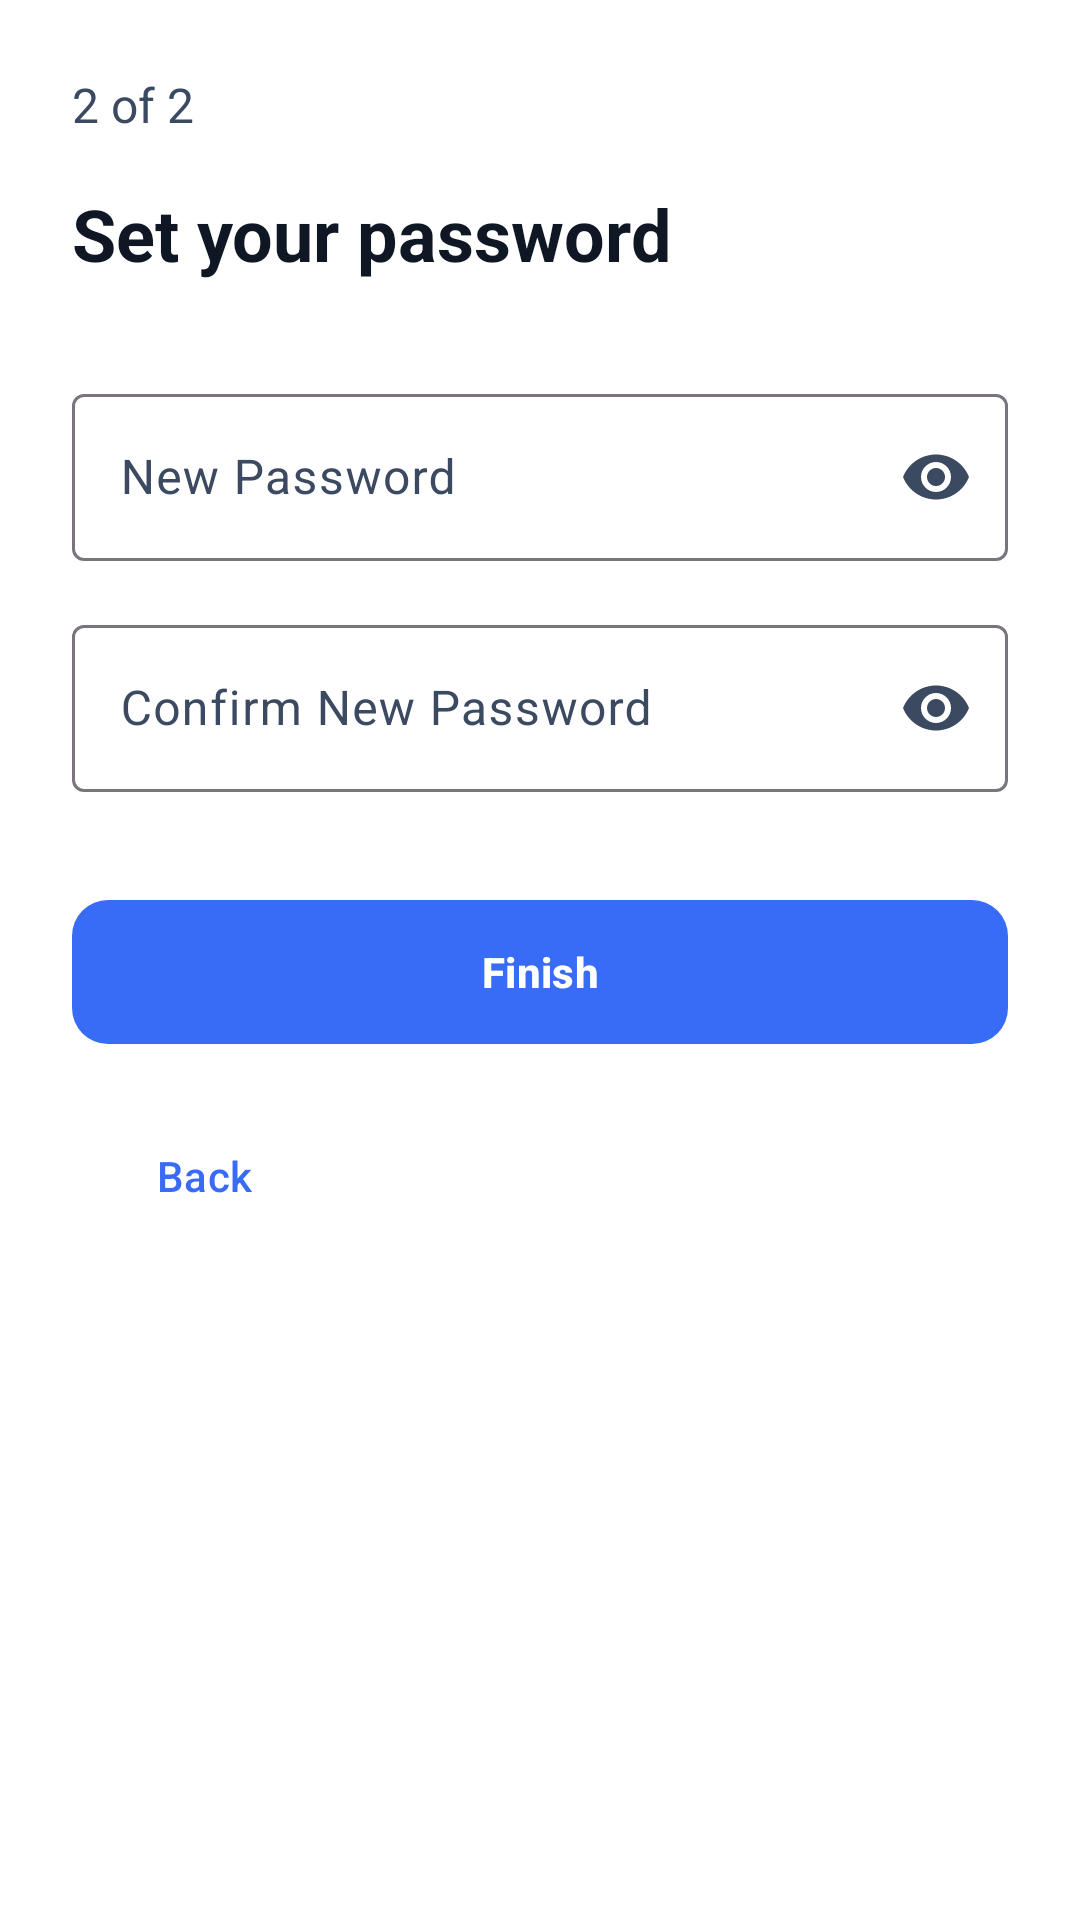

Produce the Android XML layout that renders to this screen, including the resource entries it uses.
<!-- AndroidManifest.xml: application theme Theme.IeeeConnect -->
<!-- res/layout/fragment_set_password.xml -->
<?xml version="1.0" encoding="utf-8"?>
<ScrollView xmlns:android="http://schemas.android.com/apk/res/android"
    xmlns:app="http://schemas.android.com/apk/res-auto"
    xmlns:tools="http://schemas.android.com/tools"
    android:layout_width="match_parent"
    android:layout_height="match_parent"
    android:background="@color/background"
    tools:context=".fragments.SetPasswordFragment">

    <androidx.constraintlayout.widget.ConstraintLayout
        android:layout_width="match_parent"
        android:layout_height="wrap_content"
        android:padding="24dp">

        <TextView
            android:id="@+id/step_text"
            android:layout_width="wrap_content"
            android:layout_height="wrap_content"
            android:text="2 of 2"
            android:textColor="@color/onSurfaceVariant"
            android:textSize="16sp"
            app:layout_constraintTop_toTopOf="parent"
            app:layout_constraintStart_toStartOf="parent" />

        <TextView
            android:id="@+id/title"
            android:layout_width="0dp"
            android:layout_height="wrap_content"
            android:text="Set your password"
            android:textSize="24sp"
            android:textStyle="bold"
            android:textColor="@color/onSurface"
            android:layout_marginTop="16dp"
            app:layout_constraintTop_toBottomOf="@+id/step_text"
            app:layout_constraintStart_toStartOf="parent"
            app:layout_constraintEnd_toEndOf="parent" />

        <com.google.android.material.textfield.TextInputLayout
            android:id="@+id/new_password_layout"
            style="@style/Widget.Material3.TextInputLayout.OutlinedBox"
            android:layout_width="0dp"
            android:layout_height="wrap_content"
            android:layout_marginTop="32dp"
            app:endIconMode="password_toggle"
            app:layout_constraintTop_toBottomOf="@+id/title"
            app:layout_constraintStart_toStartOf="parent"
            app:layout_constraintEnd_toEndOf="parent">

            <com.google.android.material.textfield.TextInputEditText
                android:id="@+id/new_password_input"
                android:layout_width="match_parent"
                android:layout_height="wrap_content"
                android:hint="New Password"
                android:inputType="textPassword" />
        </com.google.android.material.textfield.TextInputLayout>

        <com.google.android.material.textfield.TextInputLayout
            android:id="@+id/confirm_password_layout"
            style="@style/Widget.Material3.TextInputLayout.OutlinedBox"
            android:layout_width="0dp"
            android:layout_height="wrap_content"
            android:layout_marginTop="16dp"
            app:endIconMode="password_toggle"
            app:layout_constraintTop_toBottomOf="@+id/new_password_layout"
            app:layout_constraintStart_toStartOf="parent"
            app:layout_constraintEnd_toEndOf="parent">

            <com.google.android.material.textfield.TextInputEditText
                android:id="@+id/confirm_password_input"
                android:layout_width="match_parent"
                android:layout_height="wrap_content"
                android:hint="Confirm New Password"
                android:inputType="textPassword" />
        </com.google.android.material.textfield.TextInputLayout>

        <com.google.android.material.button.MaterialButton
            android:id="@+id/finish_button"
            style="@style/Widget.Material3.Button"
            android:layout_width="0dp"
            android:layout_height="56dp"
            android:text="Finish"
            android:textStyle="bold"
            android:textAllCaps="false"
            app:cornerRadius="12dp"
            android:layout_marginTop="32dp"
            app:layout_constraintTop_toBottomOf="@+id/confirm_password_layout"
            app:layout_constraintStart_toStartOf="parent"
            app:layout_constraintEnd_toEndOf="parent" />

        <com.google.android.material.button.MaterialButton
            android:id="@+id/back_button"
            style="@style/Widget.Material3.Button.TextButton"
            android:layout_width="wrap_content"
            android:layout_height="wrap_content"
            android:text="Back"
            android:textColor="?attr/colorPrimary"
            android:layout_marginTop="16dp"
            app:layout_constraintTop_toBottomOf="@+id/finish_button"
            app:layout_constraintStart_toStartOf="parent" />

    </androidx.constraintlayout.widget.ConstraintLayout>
</ScrollView>
<!-- resources referenced by this layout -->
<resources>
  <color name="background">#FFFFFF</color>
  <color name="onSurface">#0F1724</color>
  <color name="onSurfaceVariant">#3B4A60</color>
  <style name="Theme.IeeeConnect" parent="Base.Theme.IeeeConnect">
          <item name="android:windowLightStatusBar">true</item>
          <item name="android:statusBarColor">@color/background</item>
      </style>
  <style name="Base.Theme.IeeeConnect" parent="Theme.Material3.DayNight.NoActionBar">
          <item name="colorPrimary">@color/primary</item>
          <item name="colorOnPrimary">@color/onPrimary</item>
          <item name="colorPrimaryContainer">@color/primaryContainer</item>
          <item name="colorOnPrimaryContainer">@color/onPrimaryContainer</item>
          <item name="colorSecondary">@color/secondary</item>
          <item name="colorOnSecondary">@color/onSecondary</item>
          <item name="android:colorBackground">@color/background</item>
          <item name="colorSurface">@color/surface</item>
          <item name="colorOnSurface">@color/onSurface</item>
          <item name="colorSurfaceVariant">@color/surfaceVariant</item>
          <item name="colorOnSurfaceVariant">@color/onSurfaceVariant</item>
          
          <item name="android:textColor">@color/onSurface</item>
      </style>
  <color name="primary">#FF386BF6</color>
  <color name="onPrimary">#FFFFFF</color>
  <color name="primaryContainer">#D6E3FF</color>
  <color name="onPrimaryContainer">#001B3E</color>
  <color name="secondary">#3AAFED</color>
  <color name="onSecondary">#FFFFFF</color>
  <color name="surface">#FFFFFF</color>
  <color name="surfaceVariant">#E8EEFF</color>
</resources>
